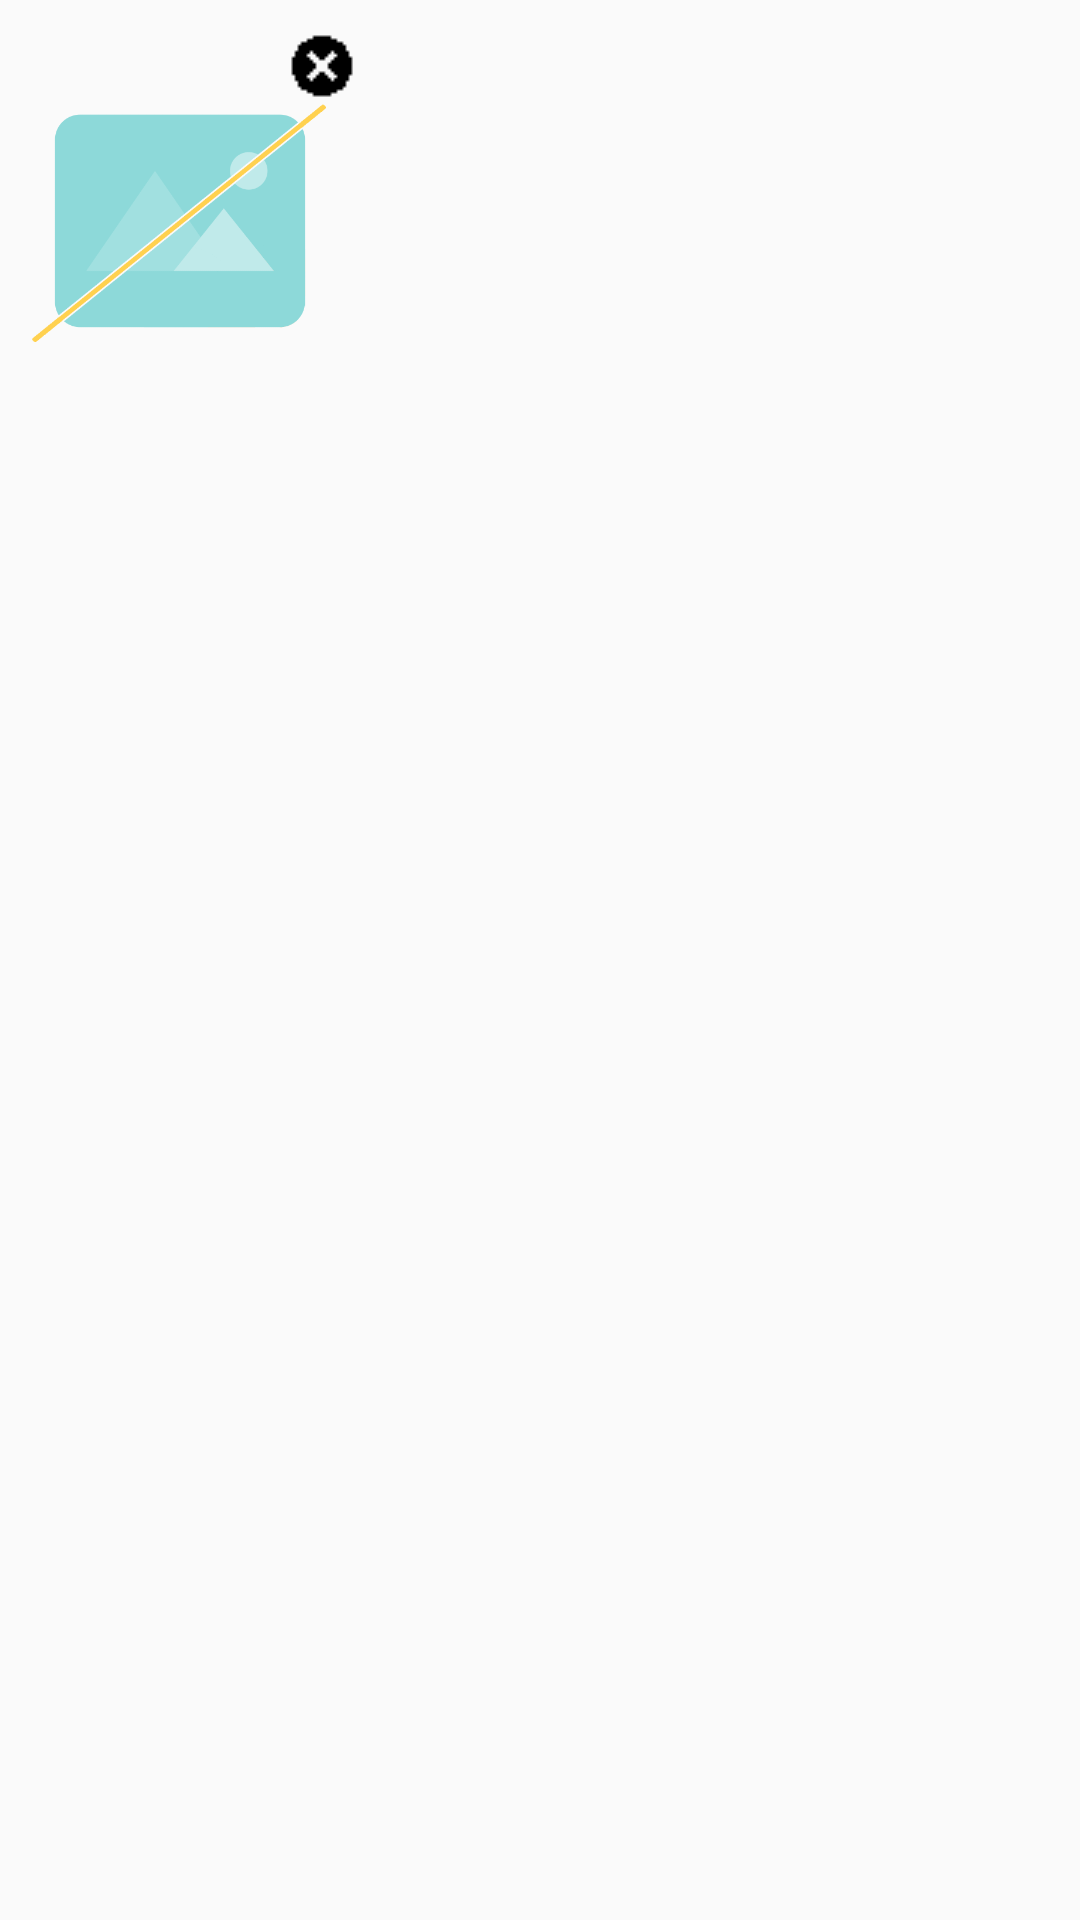

Here is an Android app screen rendered from its layout file. Give the layout XML and the strings, colors and styles it references.
<!-- AndroidManifest.xml: application theme AppTheme -->
<!-- res/layout/selected_images.xml -->
<?xml version="1.0" encoding="utf-8"?>
<RelativeLayout xmlns:android="http://schemas.android.com/apk/res/android"
                xmlns:tools="http://schemas.android.com/tools"
                android:layout_width="wrap_content"
                android:layout_height="wrap_content"
                android:padding="10dp">

    <ImageView android:id="@+id/image_selected"
               android:layout_width="100dip"
               android:layout_height="100dip"
               android:layout_marginTop="15dip"
               tools:background="#AAA"
               tools:ignore="contentDescription"
               android:src="@drawable/noimage"/>

    <ImageView android:layout_width="wrap_content"
               android:layout_height="wrap_content"
               android:id="@+id/close_button"
               android:src="@drawable/close"
               android:layout_marginLeft="-15dip"
               android:layout_toEndOf="@+id/image_selected"
               tools:ignore="ContentDescription"
               android:layout_toRightOf="@+id/image_selected"
               android:layout_marginStart="-15dip"/>



</RelativeLayout>
<!-- resources referenced by this layout -->
<resources>
  <!-- drawable close: png bitmap (drawable, 2102 bytes) -->
  <!-- drawable noimage: png bitmap (drawable, 25527 bytes) -->
  <style name="AppTheme" parent="Theme.AppCompat.Light.DarkActionBar">
          
          <item name="colorPrimary">@color/colorPrimary</item>
          <item name="colorPrimaryDark">@color/colorPrimaryDark</item>
          <item name="colorAccent">@color/colorAccent</item>
      </style>
  <color name="colorPrimary">#6200EE</color>
  <color name="colorPrimaryDark">#3700B3</color>
  <color name="colorAccent">#03DAC5</color>
</resources>
